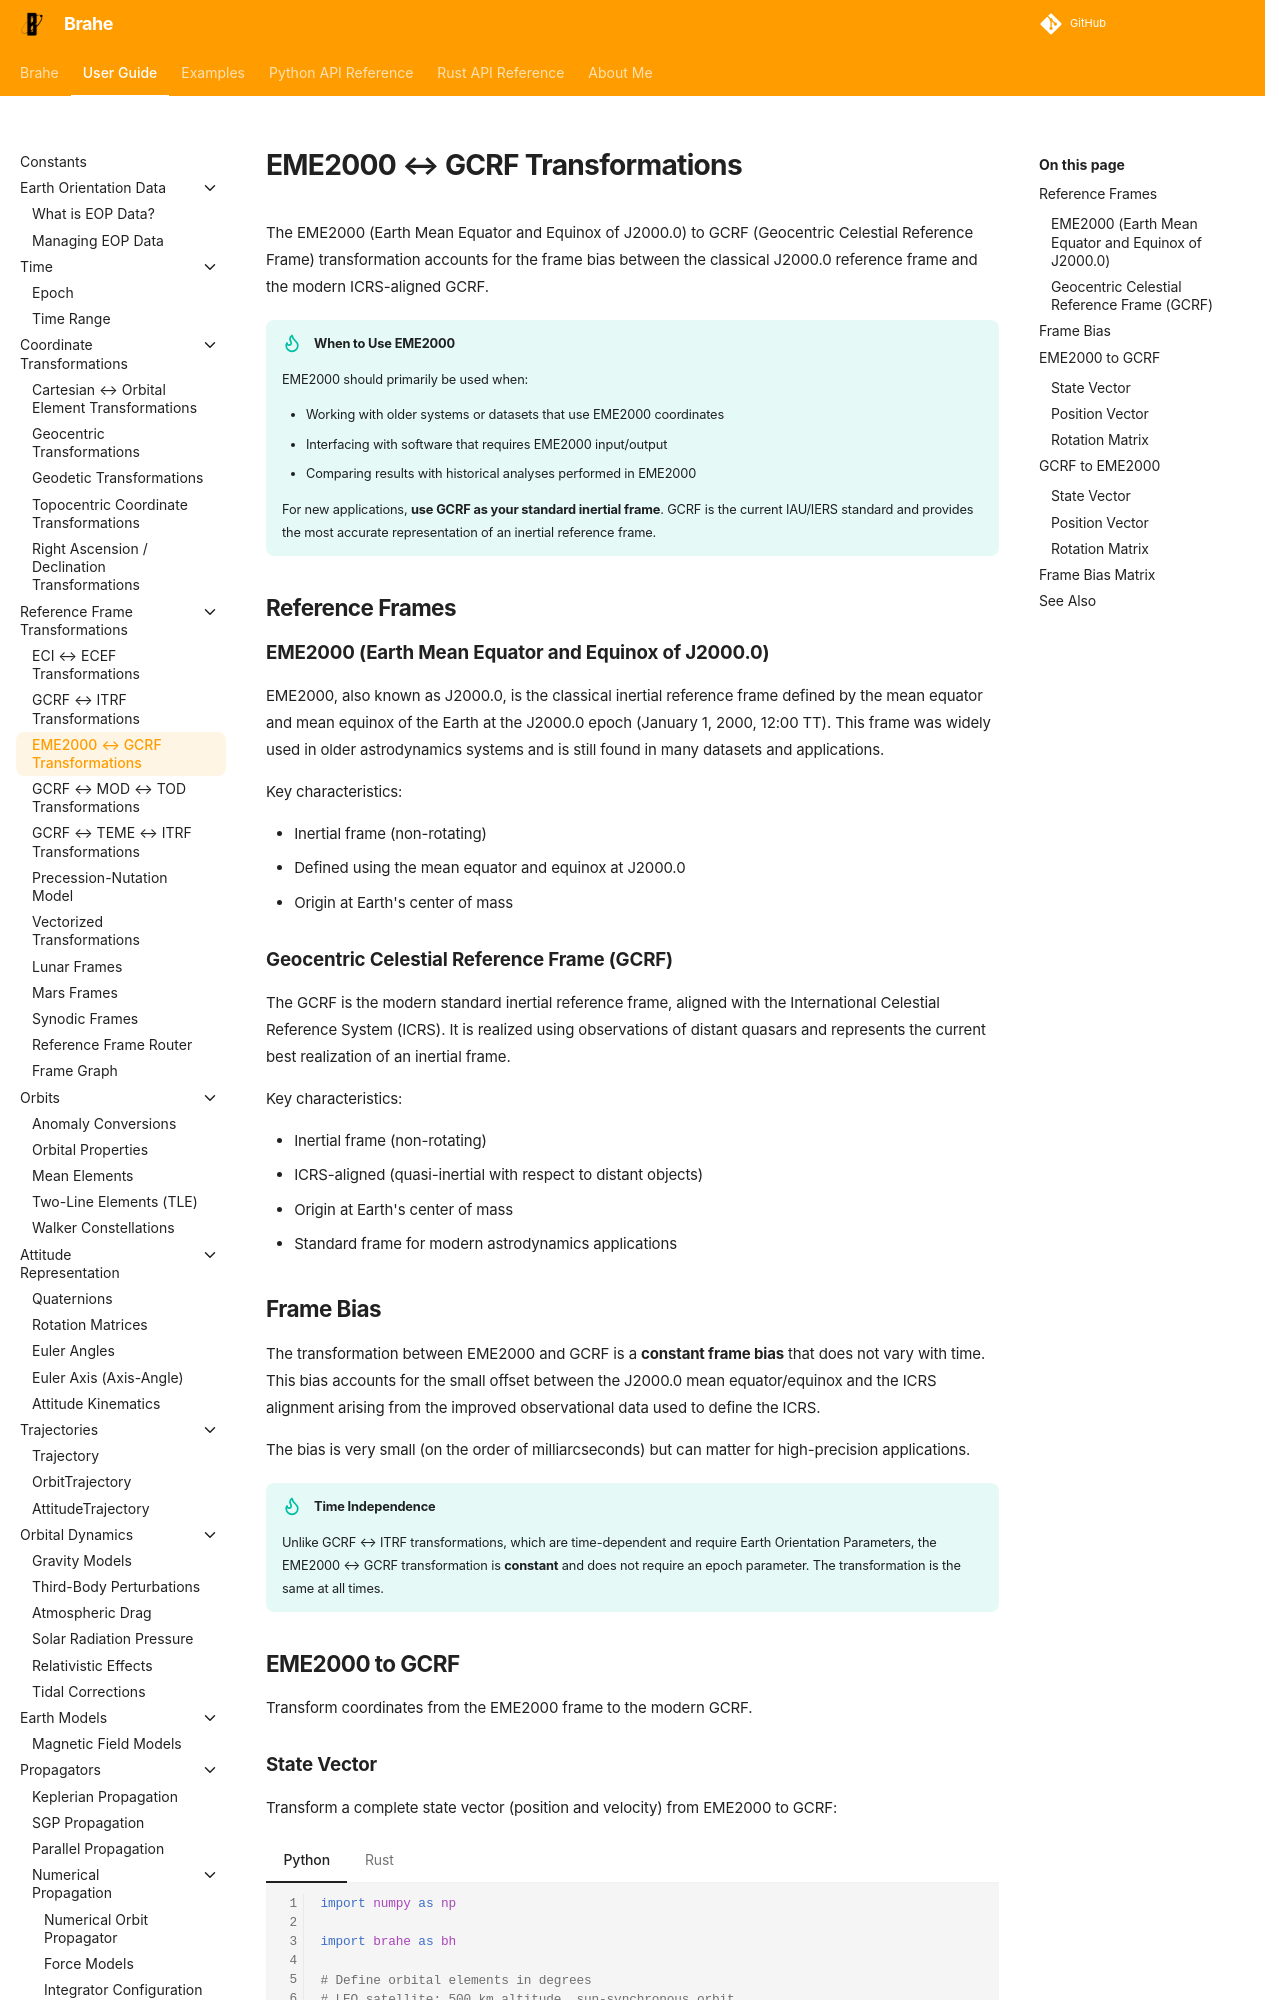

repository: duncaneddy/brahe · page: latest/learn/frames/eme2000_gcrf.html · generator: mkdocs

# EME2000 ↔ GCRF Transformations

The EME2000 (Earth Mean Equator and Equinox of J2000.0) to GCRF (Geocentric Celestial Reference Frame) transformation accounts for the frame bias between the classical J2000.0 reference frame and the modern ICRS-aligned GCRF.

!!! tip "When to Use EME2000"
    EME2000 should primarily be used when:

    - Working with older systems or datasets that use EME2000 coordinates
    - Interfacing with software that requires EME2000 input/output
    - Comparing results with historical analyses performed in EME2000

    For new applications, **use GCRF as your standard inertial frame**. GCRF is the current IAU/IERS standard and provides the most accurate representation of an inertial reference frame.


## Reference Frames
